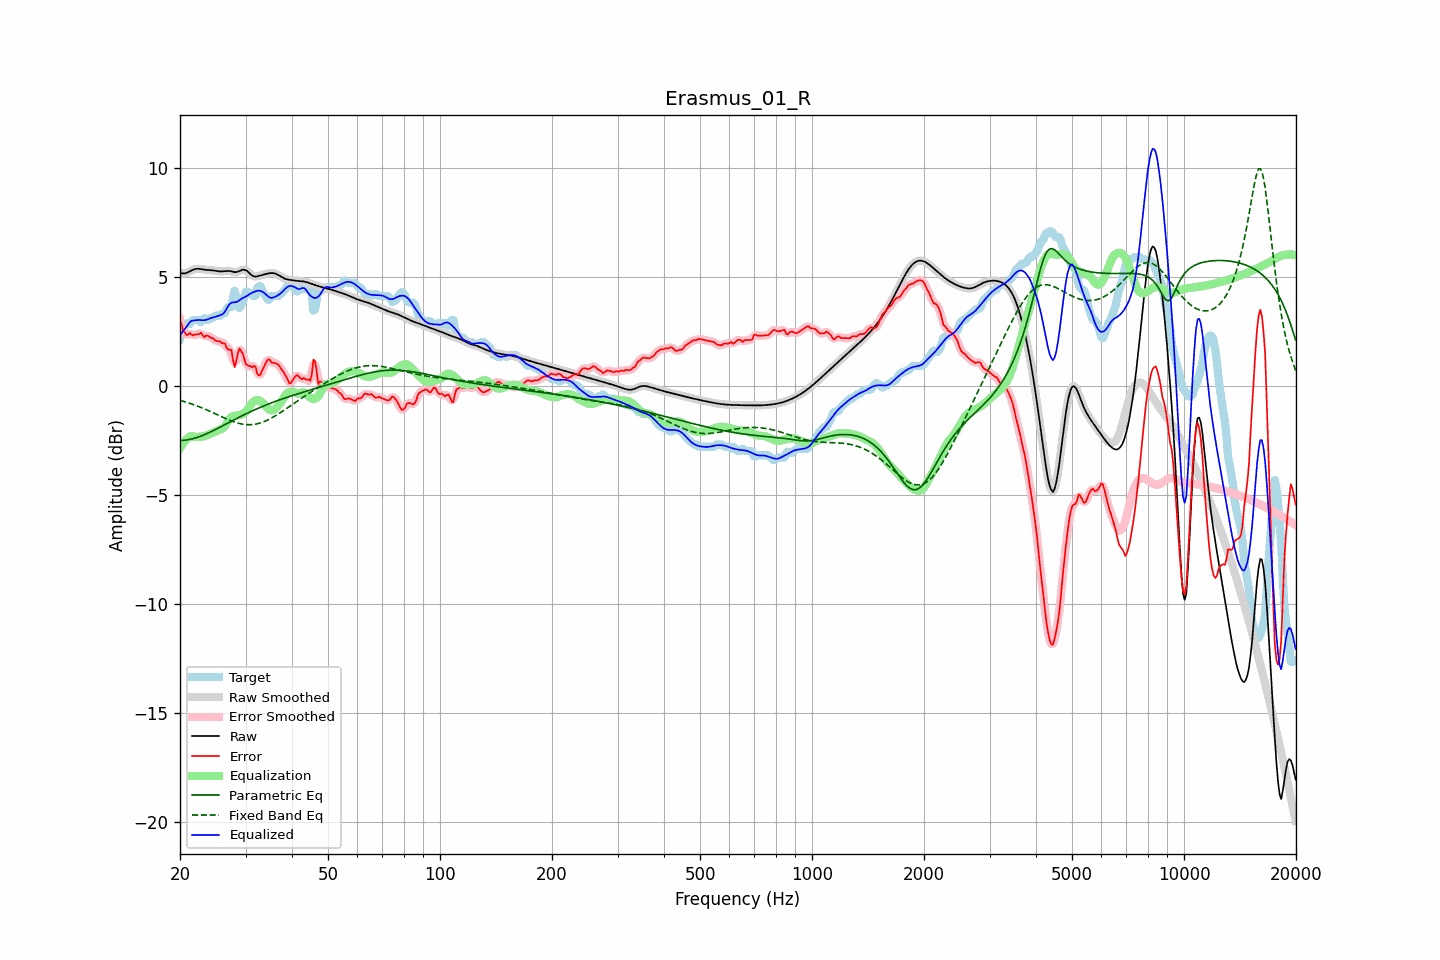

The data file committed next to this chart (first rows):
frequency, raw, error, smoothed, error_smoothed, equalization, parametric_eq, fixed_band_eq, equalized_raw, equalized_smoothed, target
20.00, 5.17, 3.03, 5.17, 3.04, -2.87, -2.52, -0.67, 2.30, 2.30, 2.14
20.20, 5.15, 2.80, 5.15, 2.76, -2.75, -2.51, -0.69, 2.41, 2.40, 2.36
20.40, 5.14, 2.50, 5.14, 2.55, -2.64, -2.51, -0.71, 2.51, 2.51, 2.64
20.61, 5.15, 2.44, 5.15, 2.41, -2.54, -2.50, -0.74, 2.60, 2.61, 2.71
20.81, 5.17, 2.32, 5.17, 2.35, -2.46, -2.49, -0.76, 2.71, 2.71, 2.85
21.02, 5.20, 2.33, 5.20, 2.36, -2.40, -2.48, -0.78, 2.80, 2.80, 2.86
21.23, 5.24, 2.42, 5.24, 2.35, -2.34, -2.47, -0.81, 2.89, 2.89, 2.82
21.44, 5.27, 2.35, 5.27, 2.35, -2.31, -2.45, -0.83, 2.97, 2.97, 2.93
21.66, 5.31, 2.30, 5.31, 2.34, -2.32, -2.43, -0.86, 2.98, 2.98, 3.00
21.87, 5.34, 2.33, 5.34, 2.32, -2.34, -2.41, -0.89, 3.00, 2.99, 3.00
22.09, 5.35, 2.35, 5.35, 2.33, -2.35, -2.39, -0.91, 3.00, 3.00, 3.00
22.31, 5.36, 2.35, 5.36, 2.37, -2.35, -2.37, -0.94, 3.01, 3.01, 3.00
22.54, 5.36, 2.36, 5.35, 2.39, -2.35, -2.34, -0.97, 3.01, 3.01, 2.99
22.76, 5.35, 2.43, 5.34, 2.36, -2.34, -2.31, -1.00, 3.00, 3.00, 2.92
22.99, 5.33, 2.33, 5.33, 2.33, -2.33, -2.28, -1.03, 3.00, 3.00, 3.00
23.22, 5.32, 2.22, 5.32, 2.29, -2.32, -2.25, -1.06, 3.00, 3.00, 3.10
23.45, 5.31, 2.29, 5.31, 2.27, -2.30, -2.22, -1.09, 3.01, 3.01, 3.02
23.69, 5.30, 2.30, 5.30, 2.27, -2.27, -2.19, -1.12, 3.03, 3.03, 3.00
23.92, 5.30, 2.26, 5.30, 2.26, -2.23, -2.16, -1.16, 3.06, 3.06, 3.04
24.16, 5.29, 2.20, 5.29, 2.22, -2.20, -2.12, -1.19, 3.10, 3.10, 3.10
24.40, 5.29, 2.18, 5.29, 2.17, -2.17, -2.09, -1.22, 3.12, 3.12, 3.10
24.65, 5.28, 2.14, 5.28, 2.12, -2.14, -2.05, -1.26, 3.14, 3.14, 3.14
24.89, 5.27, 2.06, 5.27, 2.09, -2.11, -2.01, -1.29, 3.16, 3.15, 3.20
25.14, 5.25, 2.05, 5.25, 2.05, -2.08, -1.97, -1.32, 3.18, 3.18, 3.20
25.39, 5.24, 2.04, 5.24, 2.03, -2.04, -1.94, -1.36, 3.20, 3.20, 3.20
25.65, 5.24, 2.02, 5.24, 2.00, -2.01, -1.90, -1.39, 3.23, 3.23, 3.22
25.91, 5.24, 1.96, 5.24, 1.99, -1.98, -1.86, -1.43, 3.26, 3.26, 3.28
26.16, 5.24, 1.94, 5.24, 1.94, -1.93, -1.82, -1.46, 3.31, 3.31, 3.30
26.43, 5.25, 1.93, 5.25, 1.86, -1.85, -1.78, -1.49, 3.40, 3.40, 3.32
26.69, 5.26, 1.74, 5.26, 1.77, -1.73, -1.74, -1.53, 3.52, 3.52, 3.52
26.96, 5.26, 1.66, 5.26, 1.73, -1.61, -1.71, -1.56, 3.65, 3.65, 3.60
27.23, 5.25, 1.65, 5.25, 1.64, -1.50, -1.67, -1.59, 3.75, 3.75, 3.60
27.50, 5.23, 1.63, 5.23, 1.43, -1.43, -1.63, -1.62, 3.80, 3.80, 3.60
27.77, 5.22, 1.17, 5.22, 1.20, -1.40, -1.59, -1.64, 3.82, 3.82, 4.04
28.05, 5.20, 0.85, 5.21, 1.07, -1.38, -1.55, -1.67, 3.82, 3.82, 4.35
28.33, 5.21, 1.13, 5.21, 1.15, -1.37, -1.51, -1.69, 3.83, 3.84, 4.07
28.62, 5.22, 1.49, 5.22, 1.40, -1.36, -1.48, -1.72, 3.86, 3.86, 3.73
28.90, 5.25, 1.70, 5.26, 1.62, -1.34, -1.44, -1.73, 3.91, 3.92, 3.56
29.19, 5.29, 1.59, 5.29, 1.62, -1.32, -1.40, -1.75, 3.97, 3.97, 3.70
29.48, 5.32, 1.47, 5.31, 1.45, -1.30, -1.37, -1.76, 4.02, 4.01, 3.85
29.78, 5.31, 1.23, 5.31, 1.22, -1.26, -1.33, -1.78, 4.05, 4.05, 4.08
30.08, 5.29, 0.99, 5.29, 1.05, -1.21, -1.29, -1.78, 4.09, 4.08, 4.30
30.38, 5.24, 0.94, 5.24, 0.94, -1.11, -1.26, -1.79, 4.13, 4.13, 4.30
30.68, 5.17, 0.91, 5.17, 0.88, -0.99, -1.22, -1.79, 4.18, 4.18, 4.26
30.99, 5.10, 0.89, 5.10, 0.88, -0.87, -1.19, -1.79, 4.23, 4.23, 4.20
31.30, 5.04, 0.84, 5.04, 0.90, -0.78, -1.16, -1.78, 4.26, 4.27, 4.20
31.61, 5.01, 0.91, 5.01, 0.87, -0.71, -1.12, -1.78, 4.29, 4.30, 4.10
31.93, 5.00, 0.87, 5.00, 0.76, -0.68, -1.09, -1.76, 4.32, 4.32, 4.13
32.24, 5.01, 0.56, 5.01, 0.63, -0.66, -1.06, -1.75, 4.35, 4.35, 4.45
32.57, 5.03, 0.47, 5.03, 0.51, -0.67, -1.02, -1.73, 4.36, 4.35, 4.56
32.89, 5.05, 0.50, 5.05, 0.52, -0.71, -0.99, -1.71, 4.35, 4.34, 4.56
33.22, 5.08, 0.68, 5.07, 0.65, -0.76, -0.96, -1.68, 4.32, 4.32, 4.40
33.55, 5.09, 0.83, 5.09, 0.82, -0.82, -0.93, -1.66, 4.27, 4.27, 4.26
33.89, 5.11, 0.98, 5.11, 1.00, -0.90, -0.90, -1.63, 4.21, 4.21, 4.13
34.23, 5.13, 1.13, 5.13, 1.12, -0.99, -0.87, -1.59, 4.14, 4.14, 4.00
34.57, 5.14, 1.21, 5.14, 1.17, -1.07, -0.84, -1.56, 4.08, 4.08, 3.93
34.92, 5.16, 1.17, 5.16, 1.16, -1.12, -0.81, -1.52, 4.04, 4.04, 3.99
35.27, 5.16, 1.06, 5.16, 1.10, -1.14, -0.79, -1.48, 4.02, 4.02, 4.10
35.62, 5.16, 1.05, 5.16, 1.05, -1.12, -0.76, -1.44, 4.04, 4.04, 4.10
35.97, 5.14, 1.04, 5.14, 1.03, -1.07, -0.73, -1.40, 4.07, 4.07, 4.10
... 635 more rows
